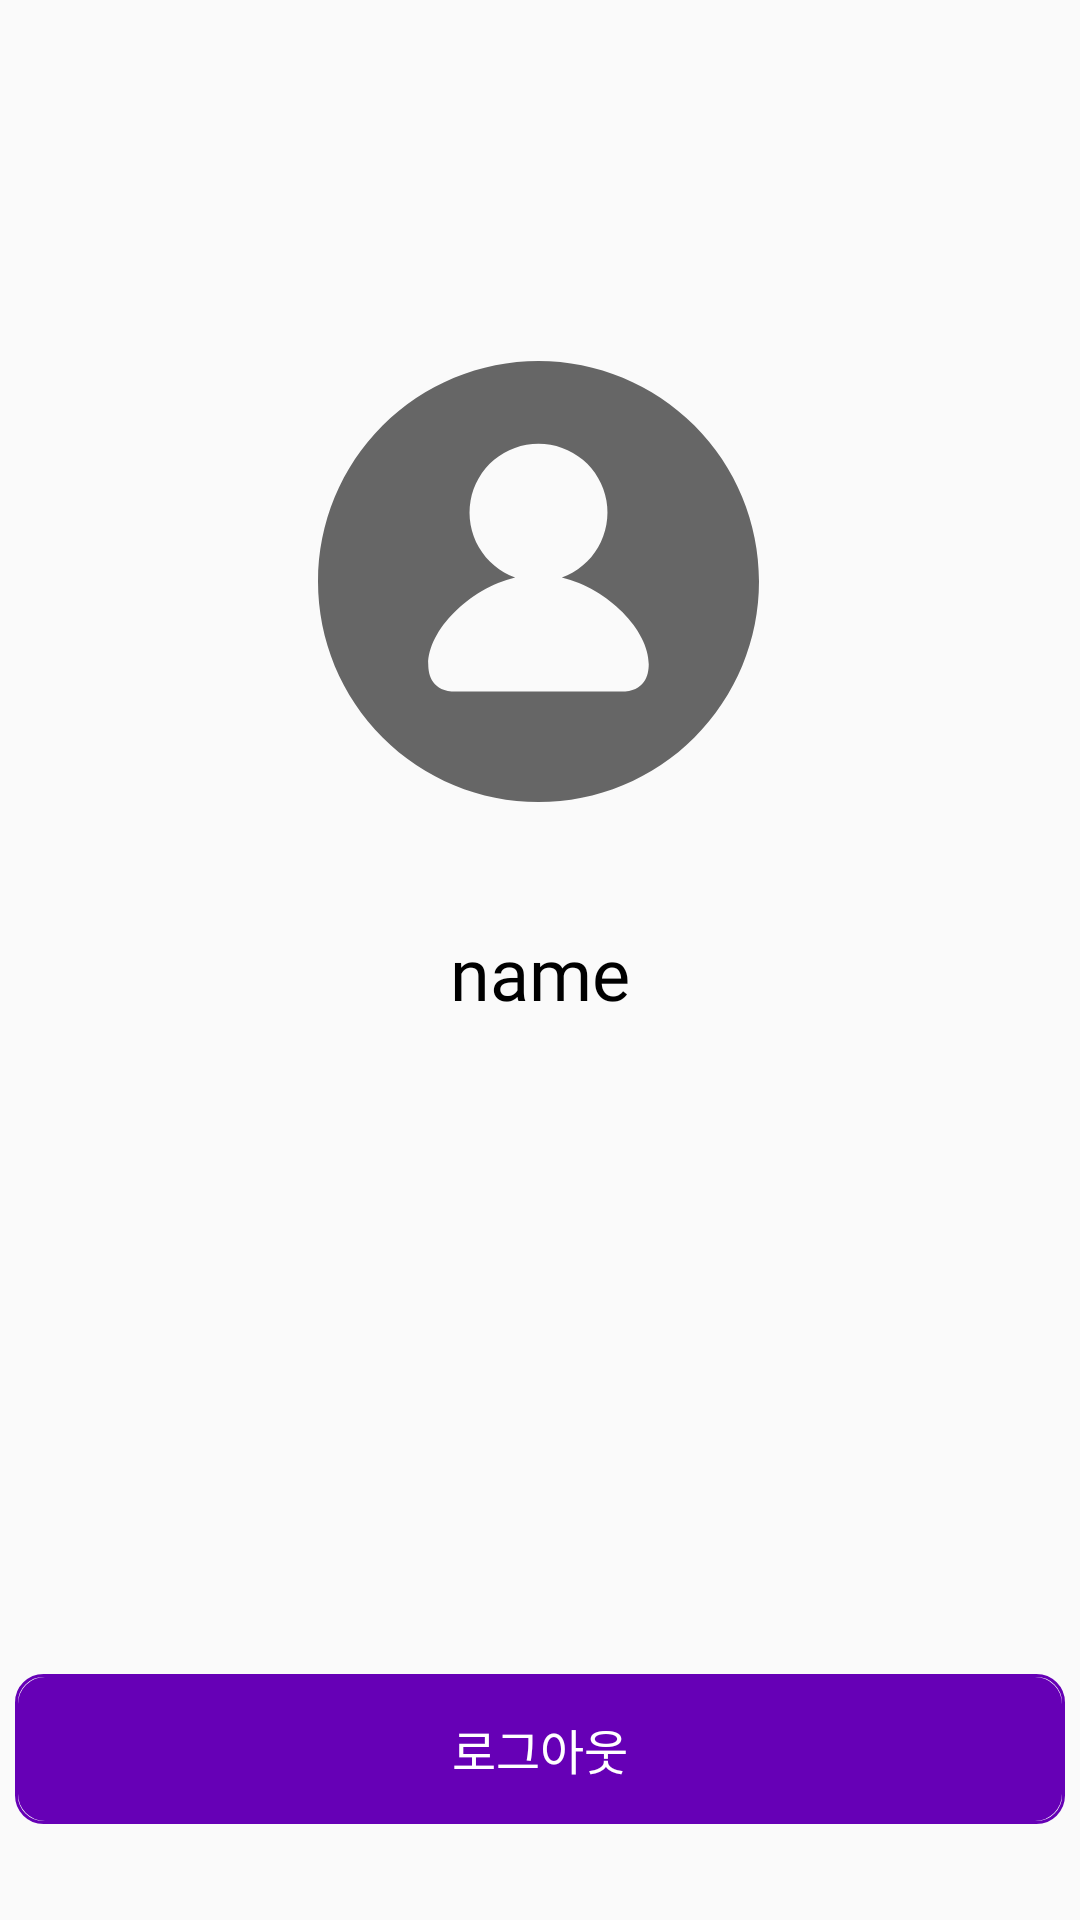

This screen was rendered from an Android layout file. Write that file and the resources it references.
<!-- AndroidManifest.xml: application theme Theme.Gazimarket -->
<!-- res/layout/fragment_my_page.xml -->
<?xml version="1.0" encoding="utf-8"?>
<androidx.constraintlayout.widget.ConstraintLayout xmlns:android="http://schemas.android.com/apk/res/android"
    xmlns:app="http://schemas.android.com/apk/res-auto"
    xmlns:tools="http://schemas.android.com/tools"
    android:layout_width="match_parent"
    android:layout_height="match_parent"
    tools:context=".MainActivity">

    <ImageView
        android:id="@+id/profile"
        android:layout_width="wrap_content"
        android:layout_height="wrap_content"
        app:layout_constraintBottom_toBottomOf="parent"
        app:layout_constraintEnd_toEndOf="parent"
        app:layout_constraintHorizontal_bias="0.498"
        app:layout_constraintStart_toStartOf="parent"
        app:layout_constraintTop_toTopOf="parent"
        app:layout_constraintVertical_bias="0.244"
        app:srcCompat="@drawable/profile2" />

    <TextView
        android:id="@+id/name"
        android:layout_width="wrap_content"
        android:layout_height="wrap_content"
        android:fontFamily="@font/pretendard_regular"
        android:text="name"
        android:textColor="#000000"
        android:textSize="24sp"
        app:layout_constraintBottom_toTopOf="@+id/logout"
        app:layout_constraintEnd_toEndOf="parent"
        app:layout_constraintStart_toStartOf="parent"
        app:layout_constraintTop_toBottomOf="@+id/profile"
        app:layout_constraintVertical_bias="0.157" />

    <Button
        android:id="@+id/logout"
        android:layout_width="350dp"
        android:layout_height="50dp"
        android:layout_marginBottom="32dp"
        android:background="@drawable/round_btn"
        android:text="로그아웃"
        android:textSize="16dp"
        android:textColor="#FFFFFF"
        android:fontFamily="@font/pretendard_regular"
        app:layout_constraintBottom_toBottomOf="parent"
        app:layout_constraintEnd_toEndOf="parent"
        app:layout_constraintStart_toStartOf="parent" />



</androidx.constraintlayout.widget.ConstraintLayout>
<!-- resources referenced by this layout -->
<resources>
  <!-- drawable profile2 (drawable) -->
  <vector xmlns:android="http://schemas.android.com/apk/res/android"
      android:width="147dp"
      android:height="147dp"
      android:viewportWidth="147"
      android:viewportHeight="147">
    <path
        android:pathData="M73.5,147C54.01,147 35.31,139.26 21.53,125.47C7.74,111.69 0,92.99 0,73.5C0,54.01 7.74,35.31 21.53,21.53C35.31,7.74 54.01,0 73.5,0C92.99,0 111.69,7.74 125.47,21.53C139.26,35.31 147,54.01 147,73.5C147,92.99 139.26,111.69 125.47,125.47C111.69,139.26 92.99,147 73.5,147ZM81.28,72.17C86.37,70.34 90.66,66.77 93.38,62.09C96.09,57.41 97.08,51.92 96.15,46.59C95.22,41.26 92.43,36.42 88.29,32.94C84.15,29.46 78.91,27.55 73.5,27.55C68.09,27.55 62.85,29.46 58.71,32.94C54.57,36.42 51.78,41.26 50.85,46.59C49.92,51.92 50.91,57.41 53.62,62.09C56.34,66.77 60.63,70.34 65.72,72.17C50.26,75.9 36.75,89.81 36.75,101.06C36.75,104.69 38.08,110.2 45.94,110.2H101.06C108.92,110.2 110.25,104.69 110.25,101.06C110.25,89.82 96.74,75.89 81.28,72.17Z"
        android:fillColor="#666666"/>
  </vector>
  <!-- drawable round_btn (drawable) -->
  <?xml version="1.0" encoding="utf-8"?>
  <layer-list xmlns:android="http://schemas.android.com/apk/res/android">
      <item>
          <shape android:shape="rectangle">
              <stroke android:width = "1dp" android:color = "#6600B6"/>
              <corners
                  android:bottomRightRadius="9dp"
                  android:bottomLeftRadius="9dp"
                  android:topLeftRadius="9dp"
                  android:topRightRadius="9dp"/>
          </shape>
      </item>
  
      <item
          android:bottom="1dp"
          android:left="1dp"
          android:right="1dp"
          android:top="1dp">
          <shape android:shape="rectangle">
              <solid android:color="#6600B6"/>
              <corners
                  android:bottomRightRadius="9dp"
                  android:bottomLeftRadius="9dp"
                  android:topLeftRadius="9dp"
                  android:topRightRadius="9dp"/>
          </shape>
      </item>
  </layer-list>
  <style name="Theme.Gazimarket" parent="Base.Theme.Gazimarket" />
  <style name="Base.Theme.Gazimarket" parent="Theme.AppCompat.Light.NoActionBar">
          
          
      </style>
</resources>
